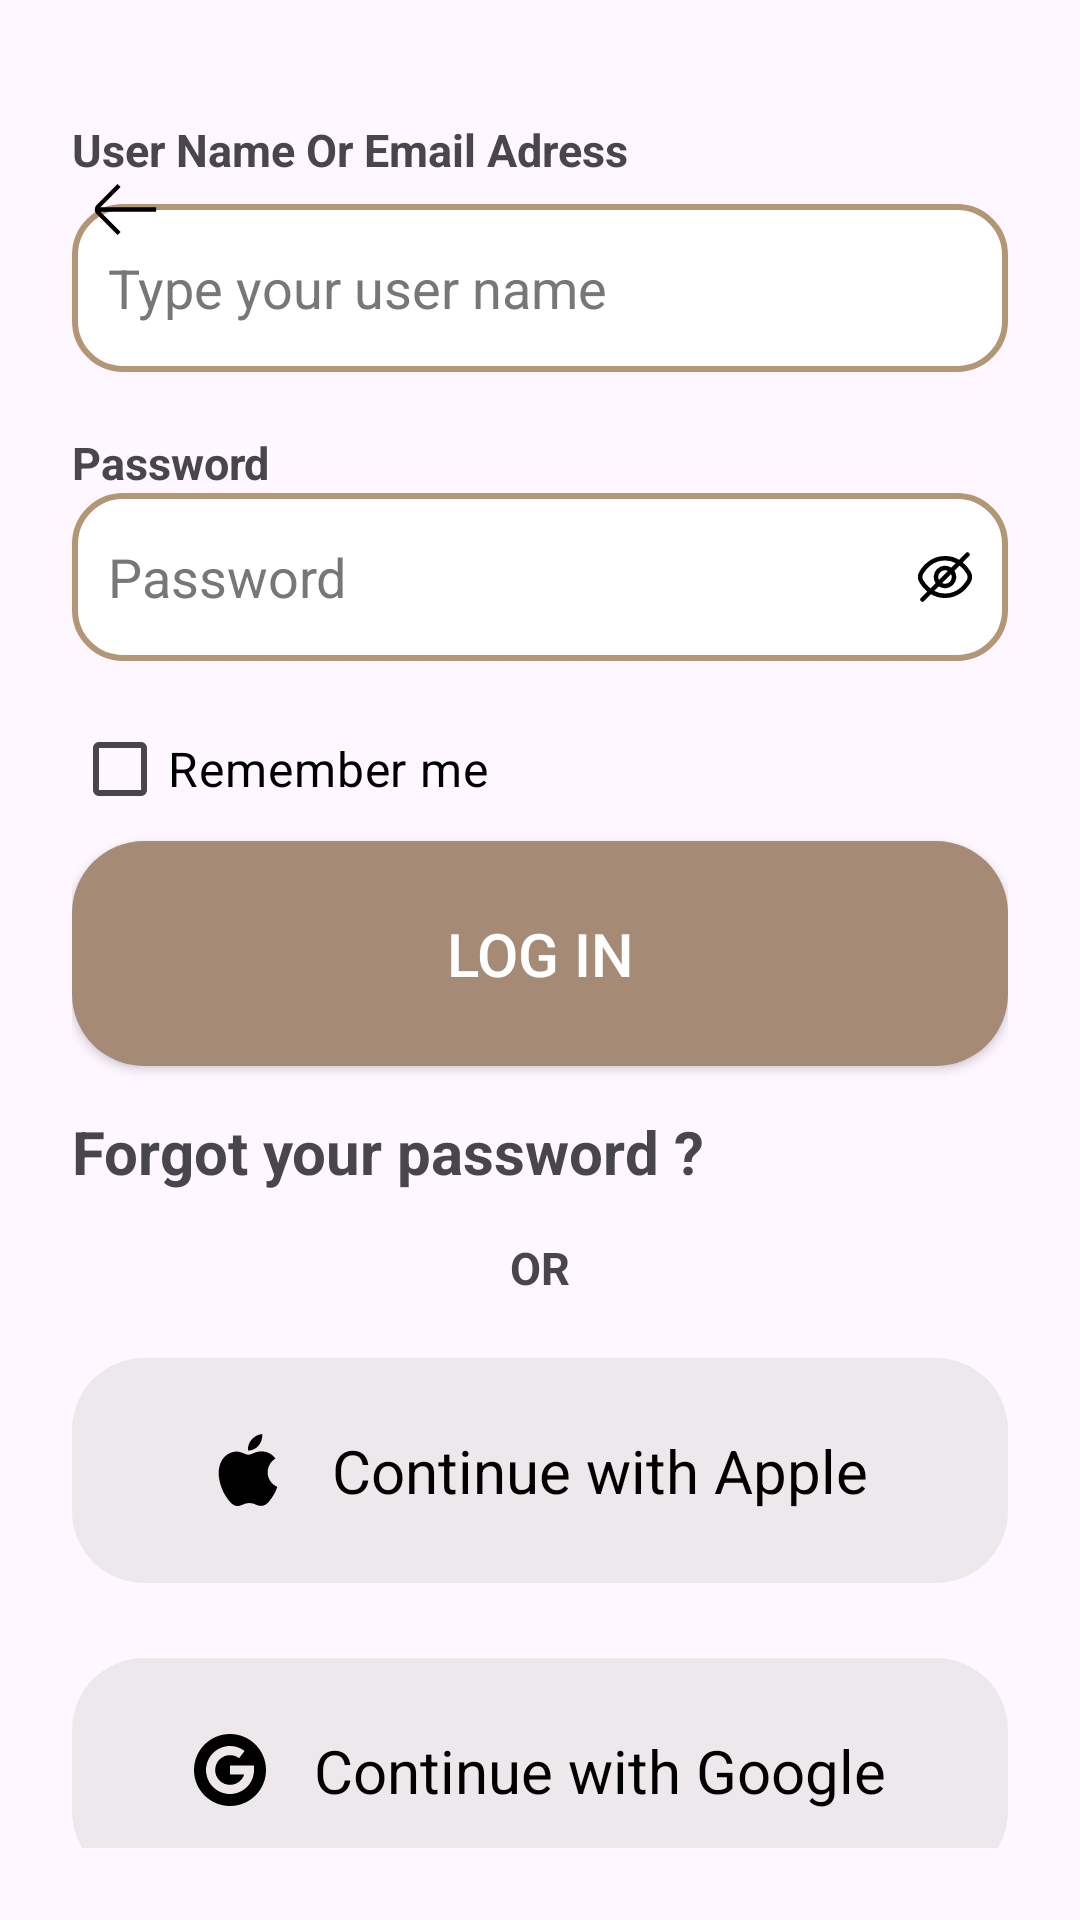

Reconstruct the res/layout file that produces this screen, plus the resources it refers to.
<!-- AndroidManifest.xml: application theme Theme.Java_project -->
<!-- res/layout/activity_login.xml -->
<FrameLayout xmlns:android="http://schemas.android.com/apk/res/android"
    android:layout_width="match_parent"
    android:layout_height="match_parent">

    
    <LinearLayout
        android:layout_width="match_parent"
        android:layout_height="match_parent"
        android:orientation="vertical"
        android:gravity="center"
        android:padding="24dp">

        <TextView
            android:layout_width="wrap_content"
            android:layout_height="wrap_content"
            android:text="Welcome back glad to see you"
            android:textSize="20sp"
            android:textStyle="bold" />

        <TextView
            android:layout_width="wrap_content"
            android:layout_height="wrap_content"
            android:text="User Name Or Email Adress"
            android:layout_gravity="start"
            android:textSize="15sp"
            android:textStyle="bold"
            android:layout_marginTop="30dp"
            android:layout_marginBottom="8dp"
            />

        <EditText
            android:id="@+id/emailInput"
            android:layout_width="match_parent"
            android:layout_height="56dp"
            android:hint="Type your user name"
            android:inputType="textEmailAddress"
            android:padding="12dp"
            android:textColor="#000000"
            android:textColorHint="#777777"
            android:background="@drawable/input_background"
            />

        <TextView
            android:layout_width="wrap_content"
            android:layout_height="wrap_content"
            android:layout_gravity="start"
            android:text="Password"
            android:textSize="15sp"
            android:textStyle="bold"
            android:layout_marginTop="20dp"
            />

        <EditText
            android:id="@+id/passwordInput"
            android:layout_width="match_parent"
            android:layout_height="56dp"
            android:hint="Password"
            android:padding="12dp"
            android:inputType="textPassword"
            android:drawableEnd="@drawable/eye_crossed"
            android:drawablePadding="12dp"
            android:textColor="#000000"
            android:textColorHint="#777777"
            android:background="@drawable/input_background"
            />

        <CheckBox
            android:id="@+id/rememberCheckBox"
            android:layout_width="wrap_content"
            android:layout_height="wrap_content"
            android:layout_gravity="start"
            android:layout_marginTop="12dp"
            android:text="Remember me"
            android:textColor="#000000"
            android:textSize="16sp" />

        <androidx.appcompat.widget.AppCompatButton
            android:id="@+id/loginButton"
            android:layout_width="match_parent"
            android:layout_height="75dp"
            android:background="@drawable/register_button_rounded"
            android:text="Log In"
            android:textColor="#FFFFFF"
            android:textSize="20sp" />

        <TextView
            android:layout_width="wrap_content"
            android:layout_height="wrap_content"
            android:layout_gravity="start"
            android:layout_marginTop="15dp"
            android:text="Forgot your password ?"
            android:textSize="20sp"
            android:textStyle="bold" />

        <TextView
            android:layout_width="wrap_content"
            android:layout_height="wrap_content"
            android:layout_marginTop="15dp"
            android:text="OR"
            android:textSize="15sp"
            android:textStyle="bold" />

        <LinearLayout
            android:id="@+id/appleButton"
            android:layout_width="match_parent"
            android:layout_height="75dp"
            android:layout_marginTop="20dp"
            android:layout_marginBottom="25dp"
            android:background="@drawable/login_with_buttons"
            android:gravity="center"
            android:orientation="horizontal"
            android:clickable="true"
            android:focusable="true">

            <ImageView
                android:layout_width="24dp"
                android:layout_height="24dp"
                android:src="@drawable/apple_logo" />

            <TextView
                android:layout_width="wrap_content"
                android:layout_height="wrap_content"
                android:layout_marginStart="16dp"
                android:text="Continue with Apple"
                android:textColor="#000000"
                android:textSize="20sp" />

        </LinearLayout>

        <LinearLayout
            android:id="@+id/googleButton"
            android:layout_width="match_parent"
            android:layout_height="75dp"
            android:layout_marginBottom="20dp"
            android:background="@drawable/login_with_buttons"
            android:gravity="center"
            android:orientation="horizontal"
            android:clickable="true"
            android:focusable="true">

            <ImageView
                android:layout_width="24dp"
                android:layout_height="24dp"
                android:src="@drawable/google_circle" />

            <TextView
                android:layout_width="wrap_content"
                android:layout_height="wrap_content"
                android:layout_marginStart="16dp"
                android:text="Continue with Google"
                android:textColor="#000000"
                android:textSize="20sp" />

        </LinearLayout>

        <LinearLayout
            android:layout_width="wrap_content"
            android:layout_height="wrap_content"
            android:layout_gravity="center"
            android:layout_marginTop="10dp"
            android:orientation="horizontal">

            <TextView
                android:layout_width="wrap_content"
                android:layout_height="wrap_content"
                android:text="Don't have an account? "
                android:textColor="#000000"
                android:textSize="18sp" />

            <TextView
                android:id="@+id/registerLinkText"
                android:layout_width="wrap_content"
                android:layout_height="wrap_content"
                android:text="Register"
                android:textColor="#A58A76"
                android:textSize="18sp"
                android:textStyle="bold" />

        </LinearLayout>



    </LinearLayout>

    
    <LinearLayout
        android:id="@+id/login_page_back_button"
        android:layout_width="44dp"
        android:layout_height="44dp"
        android:layout_gravity="top|start"
        android:layout_marginStart="20dp"
        android:layout_marginTop="48dp"
        android:gravity="center"
        android:clickable="true"
        android:focusable="true">

        <ImageView
            android:layout_width="35dp"
            android:layout_height="35dp"
            android:src="@drawable/arrow_small_left" />

    </LinearLayout>

</FrameLayout>
<!-- resources referenced by this layout -->
<resources>
  <!-- drawable apple_logo (drawable) -->
  <vector xmlns:android="http://schemas.android.com/apk/res/android"
      android:width="40dp"
      android:height="40dp"
      android:viewportWidth="24"
      android:viewportHeight="24">
    <path
        android:fillColor="#FF000000"
        android:pathData="M18.546,12.763c0.024,-1.87 1.004,-3.597 2.597,-4.576c-1.009,-1.442 -2.64,-2.323 -4.399,-2.378c-1.851,-0.194 -3.645,1.107 -4.588,1.107c-0.961,0 -2.413,-1.088 -3.977,-1.056C6.122,5.927 4.25,7.068 3.249,8.867c-2.131,3.69 -0.542,9.114 1.5,12.097c1.022,1.461 2.215,3.092 3.778,3.035c1.529,-0.063 2.1,-0.975 3.945,-0.975c1.828,0 2.364,0.975 3.958,0.938c1.64,-0.027 2.674,-1.467 3.66,-2.942c0.734,-1.041 1.299,-2.191 1.673,-3.408C19.815,16.788 18.548,14.879 18.546,12.763z"/>
    <path
        android:fillColor="#FF000000"
        android:pathData="M15.535,3.847C16.429,2.773 16.87,1.393 16.763,0c-1.366,0.144 -2.629,0.797 -3.535,1.829c-0.895,1.019 -1.349,2.351 -1.261,3.705C13.352,5.548 14.667,4.926 15.535,3.847z"/>
  </vector>
  <!-- drawable arrow_small_left (drawable) -->
  <vector xmlns:android="http://schemas.android.com/apk/res/android"
      android:width="24dp"
      android:height="24dp"
      android:viewportWidth="24"
      android:viewportHeight="24">
    <path
        android:fillColor="#FF000000"
        android:pathData="m19,11.5H6.265l4.617,-4.617 -0.707,-0.707 -4.717,4.717c-0.61,0.61 -0.61,1.604 0,2.214l4.718,4.718 0.707,-0.707 -4.617,-4.617h12.734v-1Z"/>
  </vector>
  <!-- drawable google_circle (drawable) -->
  <vector xmlns:android="http://schemas.android.com/apk/res/android"
      android:width="40dp"
      android:height="40dp"
      android:viewportWidth="24"
      android:viewportHeight="24">
    <path
        android:fillColor="#FF000000"
        android:pathData="m12,0C5.373,0 0,5.373 0,12s5.373,12 12,12 12,-5.373 12,-12S18.627,0 12,0ZM20,12c0,4.411 -3.589,8 -8,8s-8,-3.589 -8,-8S7.589,4 12,4c1.782,0 3.468,0.573 4.876,1.658l-1.859,2.415c-0.871,-0.671 -1.914,-1.025 -3.017,-1.025 -2.731,0 -4.952,2.222 -4.952,4.952s2.222,4.952 4.952,4.952c2.199,0 4.068,-1.441 4.713,-3.429h-4.713v-3.048h8v1.524Z"
        android:fillType="evenOdd"/>
  </vector>
  <!-- drawable input_background (drawable) -->
  <shape xmlns:android="http://schemas.android.com/apk/res/android">
  
      
      <solid android:color="#FFFFFF" />
  
      
      <stroke
          android:width="2dp"
          android:color="#B39676" />
  
      
      <corners android:radius="16dp" />
  
  </shape>
  <!-- drawable login_with_buttons (drawable) -->
  <shape xmlns:android="http://schemas.android.com/apk/res/android">
      <solid android:color="#ECE8EB" />
      <corners android:radius="24dp" />
  </shape>
  <!-- drawable register_button_rounded (drawable) -->
  <shape xmlns:android="http://schemas.android.com/apk/res/android">
      <solid android:color="#A58A76" />
      <corners android:radius="24dp" />
  </shape>
  <style name="Theme.Java_project" parent="Base.Theme.Java_project" />
  <style name="Base.Theme.Java_project" parent="Theme.Material3.DayNight.NoActionBar">
          
          
      </style>
</resources>
